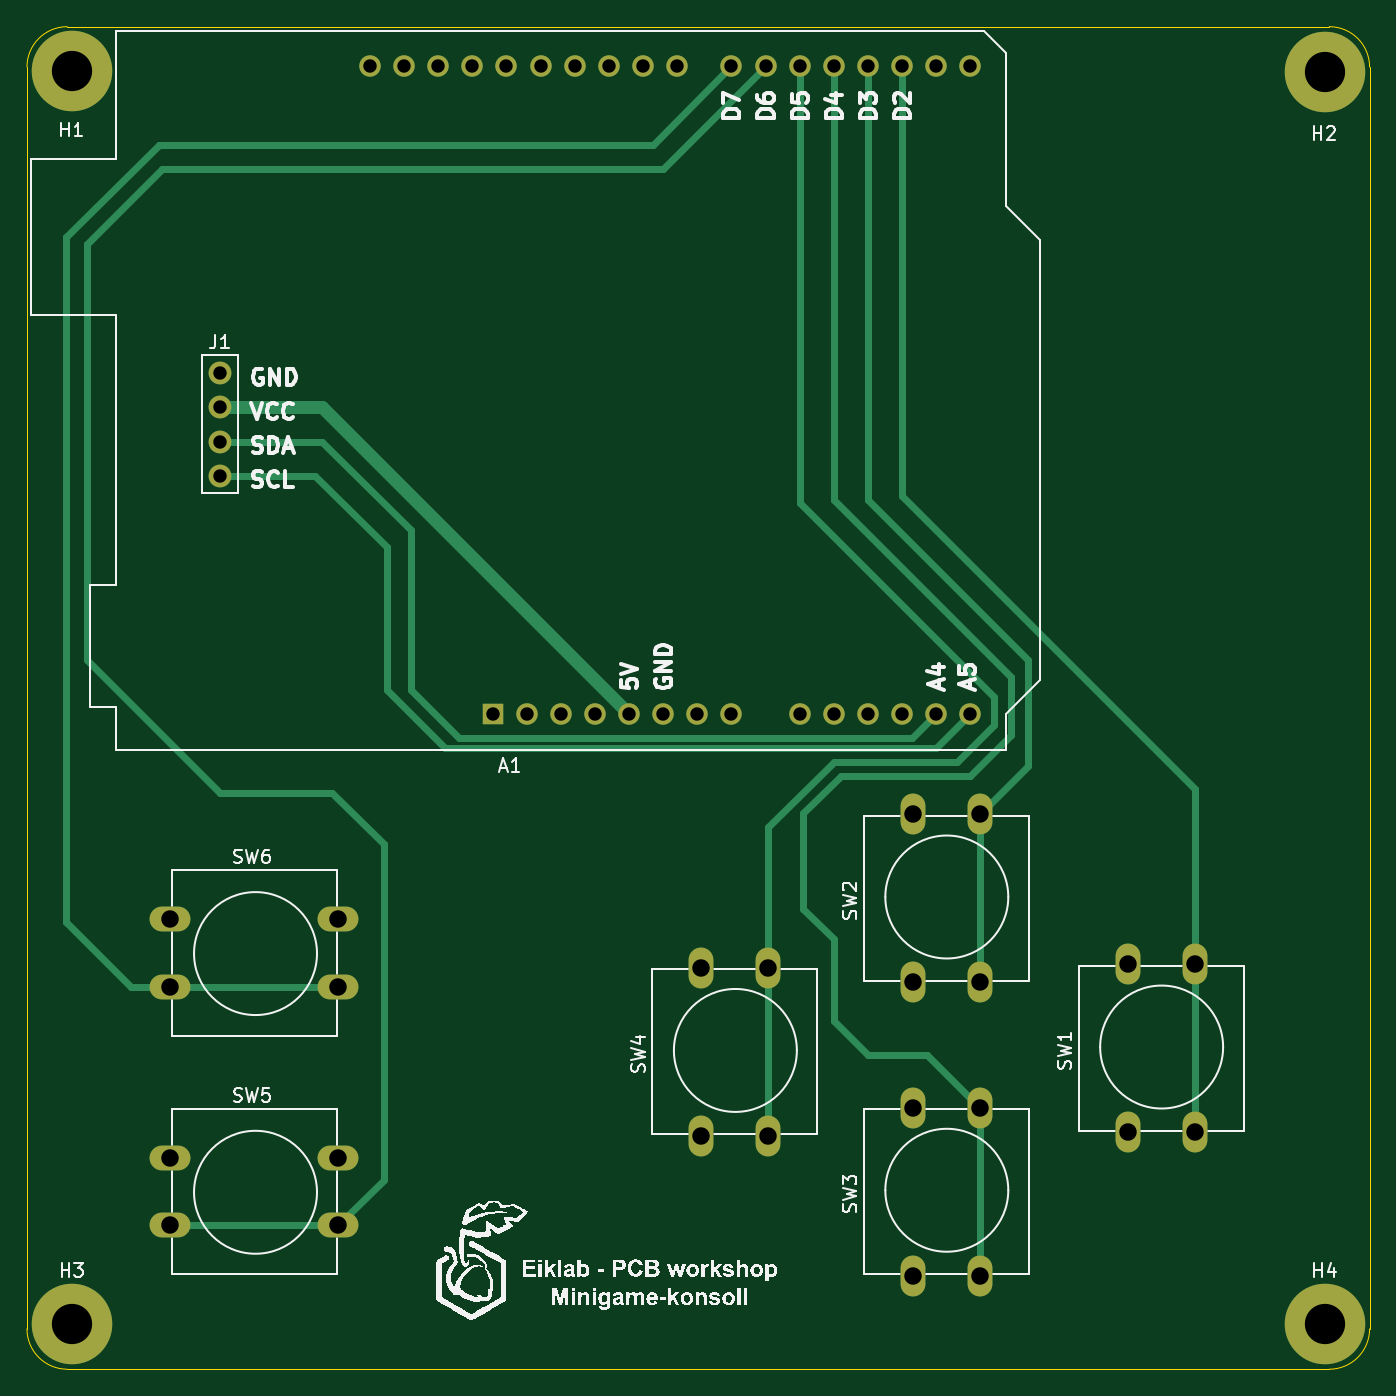
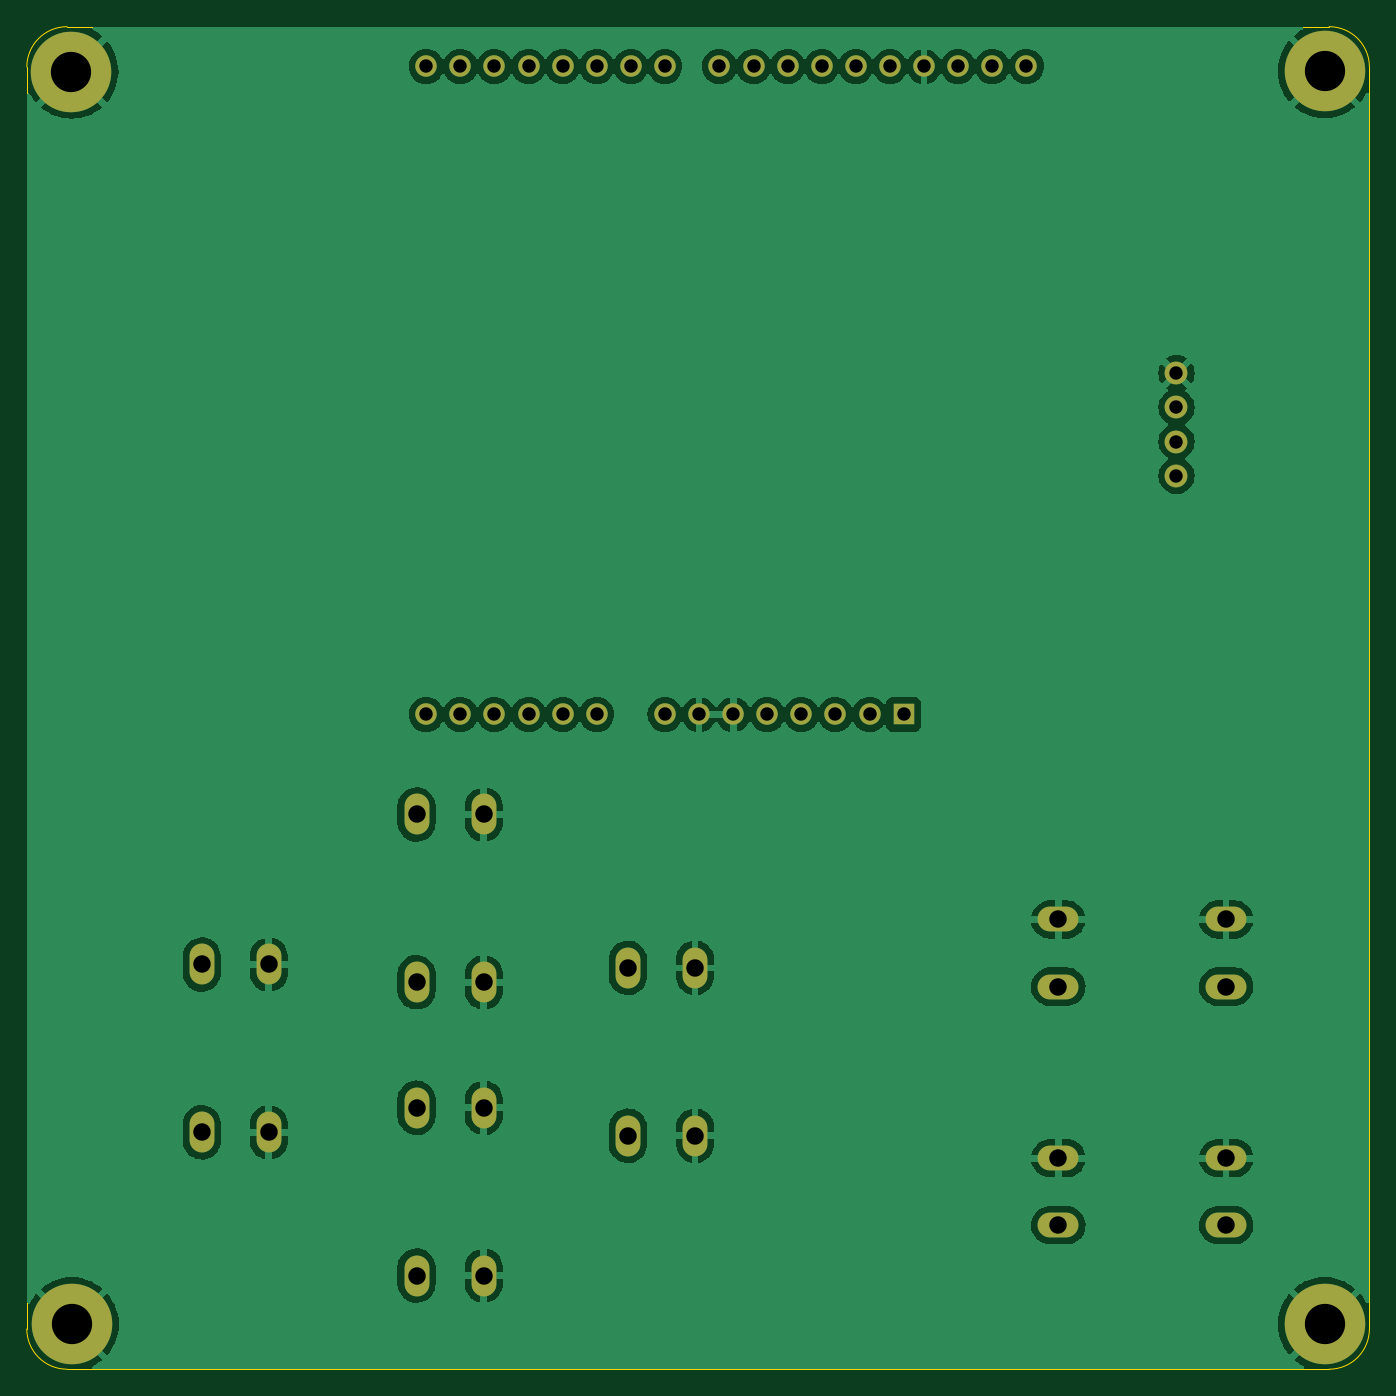
Circuit board: 11 layer files. Board 100.0 x 100.0 mm.
- bottom_copper: minigame-B_Cu.gbl (107441 bytes)
- bottom_mask: minigame-B_Mask.gbs (2505 bytes)
- paste: minigame-B_Paste.gbp (488 bytes)
- bottom_silk: minigame-B_Silkscreen.gbo (2515 bytes)
- outline: minigame-Edge_Cuts.gm1 (1028 bytes)
- top_copper: minigame-F_Cu.gtl (6147 bytes)
- top_mask: minigame-F_Mask.gts (2505 bytes)
- paste: minigame-F_Paste.gtp (488 bytes)
- top_silk: minigame-F_Silkscreen.gto (195699 bytes)
- drill: minigame-NPTH.drl (289 bytes)
- drill: minigame-PTH.drl (1465 bytes)

=== bottom_copper: minigame-B_Cu.gbl (107441 bytes, source omitted) ===
=== bottom_mask: minigame-B_Mask.gbs ===
G04 #@! TF.GenerationSoftware,KiCad,Pcbnew,7.0.10*
G04 #@! TF.CreationDate,2024-02-16T21:01:07+01:00*
G04 #@! TF.ProjectId,minigame,6d696e69-6761-46d6-952e-6b696361645f,1.0*
G04 #@! TF.SameCoordinates,Original*
G04 #@! TF.FileFunction,Soldermask,Bot*
G04 #@! TF.FilePolarity,Negative*
%FSLAX46Y46*%
G04 Gerber Fmt 4.6, Leading zero omitted, Abs format (unit mm)*
G04 Created by KiCad (PCBNEW 7.0.10) date 2024-02-16 21:01:07*
%MOMM*%
%LPD*%
G01*
G04 APERTURE LIST*
%ADD10C,3.400000*%
%ADD11C,6.000000*%
%ADD12O,1.850000X3.048000*%
%ADD13C,1.700000*%
%ADD14O,1.700000X1.700000*%
%ADD15O,3.048000X1.850000*%
%ADD16R,1.600000X1.600000*%
%ADD17O,1.600000X1.600000*%
G04 APERTURE END LIST*
D10*
X88026003Y-147030405D03*
D11*
X88026003Y-147030405D03*
D12*
X150662000Y-143400000D03*
X150662000Y-130900000D03*
X155662000Y-143400000D03*
X155662000Y-130900000D03*
D10*
X88014755Y-53691093D03*
D11*
X88014755Y-53691093D03*
D12*
X150662000Y-121556000D03*
X150662000Y-109056000D03*
X155662000Y-121556000D03*
X155662000Y-109056000D03*
D10*
X181347229Y-147030967D03*
D11*
X181347229Y-147030967D03*
D12*
X166664000Y-132732000D03*
X166664000Y-120232000D03*
X171664000Y-132732000D03*
X171664000Y-120232000D03*
D13*
X99060000Y-76200000D03*
D14*
X99060000Y-78740000D03*
X99060000Y-81280000D03*
X99060000Y-83820000D03*
D15*
X95360000Y-116880000D03*
X107860000Y-116880000D03*
X95360000Y-121880000D03*
X107860000Y-121880000D03*
X95360000Y-134660000D03*
X107860000Y-134660000D03*
X95360000Y-139660000D03*
X107860000Y-139660000D03*
D12*
X134914000Y-132986000D03*
X134914000Y-120486000D03*
X139914000Y-132986000D03*
X139914000Y-120486000D03*
D16*
X119380000Y-101600000D03*
D17*
X121920000Y-101600000D03*
X124460000Y-101600000D03*
X127000000Y-101600000D03*
X129540000Y-101600000D03*
X132080000Y-101600000D03*
X134620000Y-101600000D03*
X137160000Y-101600000D03*
X142240000Y-101600000D03*
X144780000Y-101600000D03*
X147320000Y-101600000D03*
X149860000Y-101600000D03*
X152400000Y-101600000D03*
X154940000Y-101600000D03*
X154940000Y-53340000D03*
X152400000Y-53340000D03*
X149860000Y-53340000D03*
X147320000Y-53340000D03*
X144780000Y-53340000D03*
X142240000Y-53340000D03*
X139700000Y-53340000D03*
X137160000Y-53340000D03*
X133100000Y-53340000D03*
X130560000Y-53340000D03*
X128020000Y-53340000D03*
X125480000Y-53340000D03*
X122940000Y-53340000D03*
X120400000Y-53340000D03*
X117860000Y-53340000D03*
X115320000Y-53340000D03*
X112780000Y-53340000D03*
X110240000Y-53340000D03*
D10*
X181367708Y-53718198D03*
D11*
X181367708Y-53718198D03*
M02*

=== paste: minigame-B_Paste.gbp ===
G04 #@! TF.GenerationSoftware,KiCad,Pcbnew,7.0.10*
G04 #@! TF.CreationDate,2024-02-16T21:01:07+01:00*
G04 #@! TF.ProjectId,minigame,6d696e69-6761-46d6-952e-6b696361645f,1.0*
G04 #@! TF.SameCoordinates,Original*
G04 #@! TF.FileFunction,Paste,Bot*
G04 #@! TF.FilePolarity,Positive*
%FSLAX46Y46*%
G04 Gerber Fmt 4.6, Leading zero omitted, Abs format (unit mm)*
G04 Created by KiCad (PCBNEW 7.0.10) date 2024-02-16 21:01:07*
%MOMM*%
%LPD*%
G01*
G04 APERTURE LIST*
G04 APERTURE END LIST*
M02*

=== bottom_silk: minigame-B_Silkscreen.gbo ===
G04 #@! TF.GenerationSoftware,KiCad,Pcbnew,7.0.10*
G04 #@! TF.CreationDate,2024-02-16T21:01:07+01:00*
G04 #@! TF.ProjectId,minigame,6d696e69-6761-46d6-952e-6b696361645f,1.0*
G04 #@! TF.SameCoordinates,Original*
G04 #@! TF.FileFunction,Legend,Bot*
G04 #@! TF.FilePolarity,Positive*
%FSLAX46Y46*%
G04 Gerber Fmt 4.6, Leading zero omitted, Abs format (unit mm)*
G04 Created by KiCad (PCBNEW 7.0.10) date 2024-02-16 21:01:07*
%MOMM*%
%LPD*%
G01*
G04 APERTURE LIST*
%ADD10C,3.400000*%
%ADD11C,6.000000*%
%ADD12O,1.850000X3.048000*%
%ADD13C,1.700000*%
%ADD14O,1.700000X1.700000*%
%ADD15O,3.048000X1.850000*%
%ADD16R,1.600000X1.600000*%
%ADD17O,1.600000X1.600000*%
G04 APERTURE END LIST*
%LPC*%
D10*
X88026003Y-147030405D03*
D11*
X88026003Y-147030405D03*
D12*
X150662000Y-143400000D03*
X150662000Y-130900000D03*
X155662000Y-143400000D03*
X155662000Y-130900000D03*
D10*
X88014755Y-53691093D03*
D11*
X88014755Y-53691093D03*
D12*
X150662000Y-121556000D03*
X150662000Y-109056000D03*
X155662000Y-121556000D03*
X155662000Y-109056000D03*
D10*
X181347229Y-147030967D03*
D11*
X181347229Y-147030967D03*
D12*
X166664000Y-132732000D03*
X166664000Y-120232000D03*
X171664000Y-132732000D03*
X171664000Y-120232000D03*
D13*
X99060000Y-76200000D03*
D14*
X99060000Y-78740000D03*
X99060000Y-81280000D03*
X99060000Y-83820000D03*
D15*
X95360000Y-116880000D03*
X107860000Y-116880000D03*
X95360000Y-121880000D03*
X107860000Y-121880000D03*
X95360000Y-134660000D03*
X107860000Y-134660000D03*
X95360000Y-139660000D03*
X107860000Y-139660000D03*
D12*
X134914000Y-132986000D03*
X134914000Y-120486000D03*
X139914000Y-132986000D03*
X139914000Y-120486000D03*
D16*
X119380000Y-101600000D03*
D17*
X121920000Y-101600000D03*
X124460000Y-101600000D03*
X127000000Y-101600000D03*
X129540000Y-101600000D03*
X132080000Y-101600000D03*
X134620000Y-101600000D03*
X137160000Y-101600000D03*
X142240000Y-101600000D03*
X144780000Y-101600000D03*
X147320000Y-101600000D03*
X149860000Y-101600000D03*
X152400000Y-101600000D03*
X154940000Y-101600000D03*
X154940000Y-53340000D03*
X152400000Y-53340000D03*
X149860000Y-53340000D03*
X147320000Y-53340000D03*
X144780000Y-53340000D03*
X142240000Y-53340000D03*
X139700000Y-53340000D03*
X137160000Y-53340000D03*
X133100000Y-53340000D03*
X130560000Y-53340000D03*
X128020000Y-53340000D03*
X125480000Y-53340000D03*
X122940000Y-53340000D03*
X120400000Y-53340000D03*
X117860000Y-53340000D03*
X115320000Y-53340000D03*
X112780000Y-53340000D03*
X110240000Y-53340000D03*
D10*
X181367708Y-53718198D03*
D11*
X181367708Y-53718198D03*
%LPD*%
M02*

=== outline: minigame-Edge_Cuts.gm1 ===
G04 #@! TF.GenerationSoftware,KiCad,Pcbnew,7.0.10*
G04 #@! TF.CreationDate,2024-02-16T21:01:07+01:00*
G04 #@! TF.ProjectId,minigame,6d696e69-6761-46d6-952e-6b696361645f,1.0*
G04 #@! TF.SameCoordinates,Original*
G04 #@! TF.FileFunction,Profile,NP*
%FSLAX46Y46*%
G04 Gerber Fmt 4.6, Leading zero omitted, Abs format (unit mm)*
G04 Created by KiCad (PCBNEW 7.0.10) date 2024-02-16 21:01:07*
%MOMM*%
%LPD*%
G01*
G04 APERTURE LIST*
G04 #@! TA.AperFunction,Profile*
%ADD10C,0.100000*%
G04 #@! TD*
G04 APERTURE END LIST*
D10*
X181693380Y-150379980D02*
G75*
G03*
X184693380Y-147380003I20J2999980D01*
G01*
X184693380Y-53378448D02*
X184693380Y-147380003D01*
X84686397Y-147380003D02*
G75*
G03*
X87686418Y-150380003I3000003J3D01*
G01*
X84686418Y-147380003D02*
X84686418Y-53378448D01*
X181693380Y-150380003D02*
X87686418Y-150380003D01*
X87686418Y-50378448D02*
G75*
G03*
X84686418Y-53378448I2J-3000002D01*
G01*
X184693352Y-53378448D02*
G75*
G03*
X181693380Y-50378448I-2999952J48D01*
G01*
X87686418Y-50378448D02*
X181693380Y-50378448D01*
M02*

=== top_copper: minigame-F_Cu.gtl ===
G04 #@! TF.GenerationSoftware,KiCad,Pcbnew,7.0.10*
G04 #@! TF.CreationDate,2024-02-16T21:01:07+01:00*
G04 #@! TF.ProjectId,minigame,6d696e69-6761-46d6-952e-6b696361645f,1.0*
G04 #@! TF.SameCoordinates,Original*
G04 #@! TF.FileFunction,Copper,L1,Top*
G04 #@! TF.FilePolarity,Positive*
%FSLAX46Y46*%
G04 Gerber Fmt 4.6, Leading zero omitted, Abs format (unit mm)*
G04 Created by KiCad (PCBNEW 7.0.10) date 2024-02-16 21:01:07*
%MOMM*%
%LPD*%
G01*
G04 APERTURE LIST*
G04 #@! TA.AperFunction,ComponentPad*
%ADD10C,3.400000*%
G04 #@! TD*
G04 #@! TA.AperFunction,ConnectorPad*
%ADD11C,6.000000*%
G04 #@! TD*
G04 #@! TA.AperFunction,ComponentPad*
%ADD12O,1.850000X3.048000*%
G04 #@! TD*
G04 #@! TA.AperFunction,ComponentPad*
%ADD13C,1.700000*%
G04 #@! TD*
G04 #@! TA.AperFunction,ComponentPad*
%ADD14O,1.700000X1.700000*%
G04 #@! TD*
G04 #@! TA.AperFunction,ComponentPad*
%ADD15O,3.048000X1.850000*%
G04 #@! TD*
G04 #@! TA.AperFunction,ComponentPad*
%ADD16R,1.600000X1.600000*%
G04 #@! TD*
G04 #@! TA.AperFunction,ComponentPad*
%ADD17O,1.600000X1.600000*%
G04 #@! TD*
G04 #@! TA.AperFunction,Conductor*
%ADD18C,1.000000*%
G04 #@! TD*
G04 #@! TA.AperFunction,Conductor*
%ADD19C,0.500000*%
G04 #@! TD*
G04 APERTURE END LIST*
D10*
X88026003Y-147030405D03*
D11*
X88026003Y-147030405D03*
D12*
X150662000Y-143400000D03*
X150662000Y-130900000D03*
X155662000Y-143400000D03*
X155662000Y-130900000D03*
D10*
X88014755Y-53691093D03*
D11*
X88014755Y-53691093D03*
D12*
X150662000Y-121556000D03*
X150662000Y-109056000D03*
X155662000Y-121556000D03*
X155662000Y-109056000D03*
D10*
X181347229Y-147030967D03*
D11*
X181347229Y-147030967D03*
D12*
X166664000Y-132732000D03*
X166664000Y-120232000D03*
X171664000Y-132732000D03*
X171664000Y-120232000D03*
D13*
X99060000Y-76200000D03*
D14*
X99060000Y-78740000D03*
X99060000Y-81280000D03*
X99060000Y-83820000D03*
D15*
X95360000Y-116880000D03*
X107860000Y-116880000D03*
X95360000Y-121880000D03*
X107860000Y-121880000D03*
X95360000Y-134660000D03*
X107860000Y-134660000D03*
X95360000Y-139660000D03*
X107860000Y-139660000D03*
D12*
X134914000Y-132986000D03*
X134914000Y-120486000D03*
X139914000Y-132986000D03*
X139914000Y-120486000D03*
D16*
X119380000Y-101600000D03*
D17*
X121920000Y-101600000D03*
X124460000Y-101600000D03*
X127000000Y-101600000D03*
X129540000Y-101600000D03*
X132080000Y-101600000D03*
X134620000Y-101600000D03*
X137160000Y-101600000D03*
X142240000Y-101600000D03*
X144780000Y-101600000D03*
X147320000Y-101600000D03*
X149860000Y-101600000D03*
X152400000Y-101600000D03*
X154940000Y-101600000D03*
X154940000Y-53340000D03*
X152400000Y-53340000D03*
X149860000Y-53340000D03*
X147320000Y-53340000D03*
X144780000Y-53340000D03*
X142240000Y-53340000D03*
X139700000Y-53340000D03*
X137160000Y-53340000D03*
X133100000Y-53340000D03*
X130560000Y-53340000D03*
X128020000Y-53340000D03*
X125480000Y-53340000D03*
X122940000Y-53340000D03*
X120400000Y-53340000D03*
X117860000Y-53340000D03*
X115320000Y-53340000D03*
X112780000Y-53340000D03*
X110240000Y-53340000D03*
D10*
X181367708Y-53718198D03*
D11*
X181367708Y-53718198D03*
D18*
X99060000Y-78740000D02*
X106680000Y-78740000D01*
X106680000Y-78740000D02*
X129540000Y-101600000D01*
D19*
X99060000Y-81280000D02*
X106680000Y-81280000D01*
X150622000Y-103378000D02*
X152400000Y-101600000D01*
X113284000Y-87884000D02*
X113284000Y-99822000D01*
X106680000Y-81280000D02*
X113284000Y-87884000D01*
X116840000Y-103378000D02*
X150622000Y-103378000D01*
X113284000Y-99822000D02*
X116840000Y-103378000D01*
X115824000Y-104140000D02*
X152400000Y-104140000D01*
X99060000Y-83820000D02*
X106172000Y-83820000D01*
X152400000Y-104140000D02*
X154940000Y-101600000D01*
X106172000Y-83820000D02*
X111506000Y-89154000D01*
X111506000Y-89154000D02*
X111506000Y-99822000D01*
X111506000Y-99822000D02*
X115824000Y-104140000D01*
X149860000Y-85344000D02*
X171664000Y-107148000D01*
X171664000Y-120232000D02*
X171664000Y-132732000D01*
X171664000Y-107148000D02*
X171664000Y-120232000D01*
X149860000Y-53340000D02*
X149860000Y-85344000D01*
X147320000Y-85598000D02*
X159258000Y-97536000D01*
X155662000Y-109056000D02*
X155662000Y-121556000D01*
X159258000Y-97536000D02*
X159258000Y-105460000D01*
X147320000Y-53340000D02*
X147320000Y-85598000D01*
X159258000Y-105460000D02*
X155662000Y-109056000D01*
X154940000Y-106172000D02*
X145288000Y-106172000D01*
X144780000Y-85598000D02*
X157988000Y-98806000D01*
X144780000Y-124460000D02*
X147320000Y-127000000D01*
X155662000Y-130900000D02*
X155662000Y-143400000D01*
X144780000Y-118364000D02*
X144780000Y-124460000D01*
X147320000Y-127000000D02*
X151762000Y-127000000D01*
X145288000Y-106172000D02*
X142494000Y-108966000D01*
X151762000Y-127000000D02*
X155662000Y-130900000D01*
X142494000Y-108966000D02*
X142494000Y-116078000D01*
X144780000Y-53340000D02*
X144780000Y-85598000D01*
X157988000Y-98806000D02*
X157988000Y-103124000D01*
X157988000Y-103124000D02*
X154940000Y-106172000D01*
X142494000Y-116078000D02*
X144780000Y-118364000D01*
X139914000Y-110022000D02*
X139914000Y-120486000D01*
X153924000Y-105156000D02*
X144780000Y-105156000D01*
X142240000Y-85852000D02*
X156718000Y-100330000D01*
X156718000Y-100330000D02*
X156718000Y-102362000D01*
X156718000Y-102362000D02*
X153924000Y-105156000D01*
X144780000Y-105156000D02*
X139914000Y-110022000D01*
X142240000Y-53340000D02*
X142240000Y-85852000D01*
X139914000Y-120486000D02*
X139914000Y-132986000D01*
X111252000Y-136268000D02*
X107860000Y-139660000D01*
X139700000Y-53340000D02*
X132080000Y-60960000D01*
X89154000Y-97536000D02*
X99060000Y-107442000D01*
X107442000Y-107442000D02*
X111252000Y-111252000D01*
X89154000Y-66548000D02*
X89154000Y-97536000D01*
X94742000Y-60960000D02*
X89154000Y-66548000D01*
X111252000Y-111252000D02*
X111252000Y-136268000D01*
X99060000Y-107442000D02*
X107442000Y-107442000D01*
X107860000Y-139660000D02*
X95360000Y-139660000D01*
X132080000Y-60960000D02*
X94742000Y-60960000D01*
X131318000Y-59182000D02*
X94488000Y-59182000D01*
X137160000Y-53340000D02*
X131318000Y-59182000D01*
X87630000Y-117094000D02*
X92416000Y-121880000D01*
X95360000Y-121880000D02*
X107860000Y-121880000D01*
X87630000Y-66040000D02*
X87630000Y-117094000D01*
X92416000Y-121880000D02*
X95360000Y-121880000D01*
X94488000Y-59182000D02*
X87630000Y-66040000D01*
M02*

=== top_mask: minigame-F_Mask.gts ===
G04 #@! TF.GenerationSoftware,KiCad,Pcbnew,7.0.10*
G04 #@! TF.CreationDate,2024-02-16T21:01:07+01:00*
G04 #@! TF.ProjectId,minigame,6d696e69-6761-46d6-952e-6b696361645f,1.0*
G04 #@! TF.SameCoordinates,Original*
G04 #@! TF.FileFunction,Soldermask,Top*
G04 #@! TF.FilePolarity,Negative*
%FSLAX46Y46*%
G04 Gerber Fmt 4.6, Leading zero omitted, Abs format (unit mm)*
G04 Created by KiCad (PCBNEW 7.0.10) date 2024-02-16 21:01:07*
%MOMM*%
%LPD*%
G01*
G04 APERTURE LIST*
%ADD10C,3.400000*%
%ADD11C,6.000000*%
%ADD12O,1.850000X3.048000*%
%ADD13C,1.700000*%
%ADD14O,1.700000X1.700000*%
%ADD15O,3.048000X1.850000*%
%ADD16R,1.600000X1.600000*%
%ADD17O,1.600000X1.600000*%
G04 APERTURE END LIST*
D10*
X88026003Y-147030405D03*
D11*
X88026003Y-147030405D03*
D12*
X150662000Y-143400000D03*
X150662000Y-130900000D03*
X155662000Y-143400000D03*
X155662000Y-130900000D03*
D10*
X88014755Y-53691093D03*
D11*
X88014755Y-53691093D03*
D12*
X150662000Y-121556000D03*
X150662000Y-109056000D03*
X155662000Y-121556000D03*
X155662000Y-109056000D03*
D10*
X181347229Y-147030967D03*
D11*
X181347229Y-147030967D03*
D12*
X166664000Y-132732000D03*
X166664000Y-120232000D03*
X171664000Y-132732000D03*
X171664000Y-120232000D03*
D13*
X99060000Y-76200000D03*
D14*
X99060000Y-78740000D03*
X99060000Y-81280000D03*
X99060000Y-83820000D03*
D15*
X95360000Y-116880000D03*
X107860000Y-116880000D03*
X95360000Y-121880000D03*
X107860000Y-121880000D03*
X95360000Y-134660000D03*
X107860000Y-134660000D03*
X95360000Y-139660000D03*
X107860000Y-139660000D03*
D12*
X134914000Y-132986000D03*
X134914000Y-120486000D03*
X139914000Y-132986000D03*
X139914000Y-120486000D03*
D16*
X119380000Y-101600000D03*
D17*
X121920000Y-101600000D03*
X124460000Y-101600000D03*
X127000000Y-101600000D03*
X129540000Y-101600000D03*
X132080000Y-101600000D03*
X134620000Y-101600000D03*
X137160000Y-101600000D03*
X142240000Y-101600000D03*
X144780000Y-101600000D03*
X147320000Y-101600000D03*
X149860000Y-101600000D03*
X152400000Y-101600000D03*
X154940000Y-101600000D03*
X154940000Y-53340000D03*
X152400000Y-53340000D03*
X149860000Y-53340000D03*
X147320000Y-53340000D03*
X144780000Y-53340000D03*
X142240000Y-53340000D03*
X139700000Y-53340000D03*
X137160000Y-53340000D03*
X133100000Y-53340000D03*
X130560000Y-53340000D03*
X128020000Y-53340000D03*
X125480000Y-53340000D03*
X122940000Y-53340000D03*
X120400000Y-53340000D03*
X117860000Y-53340000D03*
X115320000Y-53340000D03*
X112780000Y-53340000D03*
X110240000Y-53340000D03*
D10*
X181367708Y-53718198D03*
D11*
X181367708Y-53718198D03*
M02*

=== paste: minigame-F_Paste.gtp ===
G04 #@! TF.GenerationSoftware,KiCad,Pcbnew,7.0.10*
G04 #@! TF.CreationDate,2024-02-16T21:01:07+01:00*
G04 #@! TF.ProjectId,minigame,6d696e69-6761-46d6-952e-6b696361645f,1.0*
G04 #@! TF.SameCoordinates,Original*
G04 #@! TF.FileFunction,Paste,Top*
G04 #@! TF.FilePolarity,Positive*
%FSLAX46Y46*%
G04 Gerber Fmt 4.6, Leading zero omitted, Abs format (unit mm)*
G04 Created by KiCad (PCBNEW 7.0.10) date 2024-02-16 21:01:07*
%MOMM*%
%LPD*%
G01*
G04 APERTURE LIST*
G04 APERTURE END LIST*
M02*

=== top_silk: minigame-F_Silkscreen.gto (195699 bytes, source omitted) ===
=== drill: minigame-NPTH.drl ===
M48
; DRILL file {KiCad 7.0.10} date Friday, February 16, 2024 at 09:01:24 PM
; FORMAT={-:-/ absolute / metric / decimal}
; #@! TF.CreationDate,2024-02-16T21:01:24+01:00
; #@! TF.GenerationSoftware,Kicad,Pcbnew,7.0.10
; #@! TF.FileFunction,NonPlated,1,2,NPTH
FMAT,2
METRIC
%
G90
G05
M30

=== drill: minigame-PTH.drl ===
M48
; DRILL file {KiCad 7.0.10} date Friday, February 16, 2024 at 09:01:24 PM
; FORMAT={-:-/ absolute / metric / decimal}
; #@! TF.CreationDate,2024-02-16T21:01:24+01:00
; #@! TF.GenerationSoftware,Kicad,Pcbnew,7.0.10
; #@! TF.FileFunction,Plated,1,2,PTH
FMAT,2
METRIC
; #@! TA.AperFunction,Plated,PTH,ComponentDrill
T1C1.000
; #@! TA.AperFunction,Plated,PTH,ComponentDrill
T2C1.300
; #@! TA.AperFunction,Plated,PTH,ComponentDrill
T3C3.000
%
G90
G05
T1
X99.06Y-76.2
X99.06Y-78.74
X99.06Y-81.28
X99.06Y-83.82
X110.24Y-53.34
X112.78Y-53.34
X115.32Y-53.34
X117.86Y-53.34
X119.38Y-101.6
X120.4Y-53.34
X121.92Y-101.6
X122.94Y-53.34
X124.46Y-101.6
X125.48Y-53.34
X127.0Y-101.6
X128.02Y-53.34
X129.54Y-101.6
X130.56Y-53.34
X132.08Y-101.6
X133.1Y-53.34
X134.62Y-101.6
X137.16Y-53.34
X137.16Y-101.6
X139.7Y-53.34
X142.24Y-53.34
X142.24Y-101.6
X144.78Y-53.34
X144.78Y-101.6
X147.32Y-53.34
X147.32Y-101.6
X149.86Y-53.34
X149.86Y-101.6
X152.4Y-53.34
X152.4Y-101.6
X154.94Y-53.34
X154.94Y-101.6
T2
X95.36Y-116.88
X95.36Y-121.88
X95.36Y-134.66
X95.36Y-139.66
X107.86Y-116.88
X107.86Y-121.88
X107.86Y-134.66
X107.86Y-139.66
X134.914Y-120.486
X134.914Y-132.986
X139.914Y-120.486
X139.914Y-132.986
X150.662Y-109.056
X150.662Y-121.556
X150.662Y-130.9
X150.662Y-143.4
X155.662Y-109.056
X155.662Y-121.556
X155.662Y-130.9
X155.662Y-143.4
X166.664Y-120.232
X166.664Y-132.732
X171.664Y-120.232
X171.664Y-132.732
T3
X88.015Y-53.691
X88.026Y-147.03
X181.347Y-147.031
X181.368Y-53.718
M30

